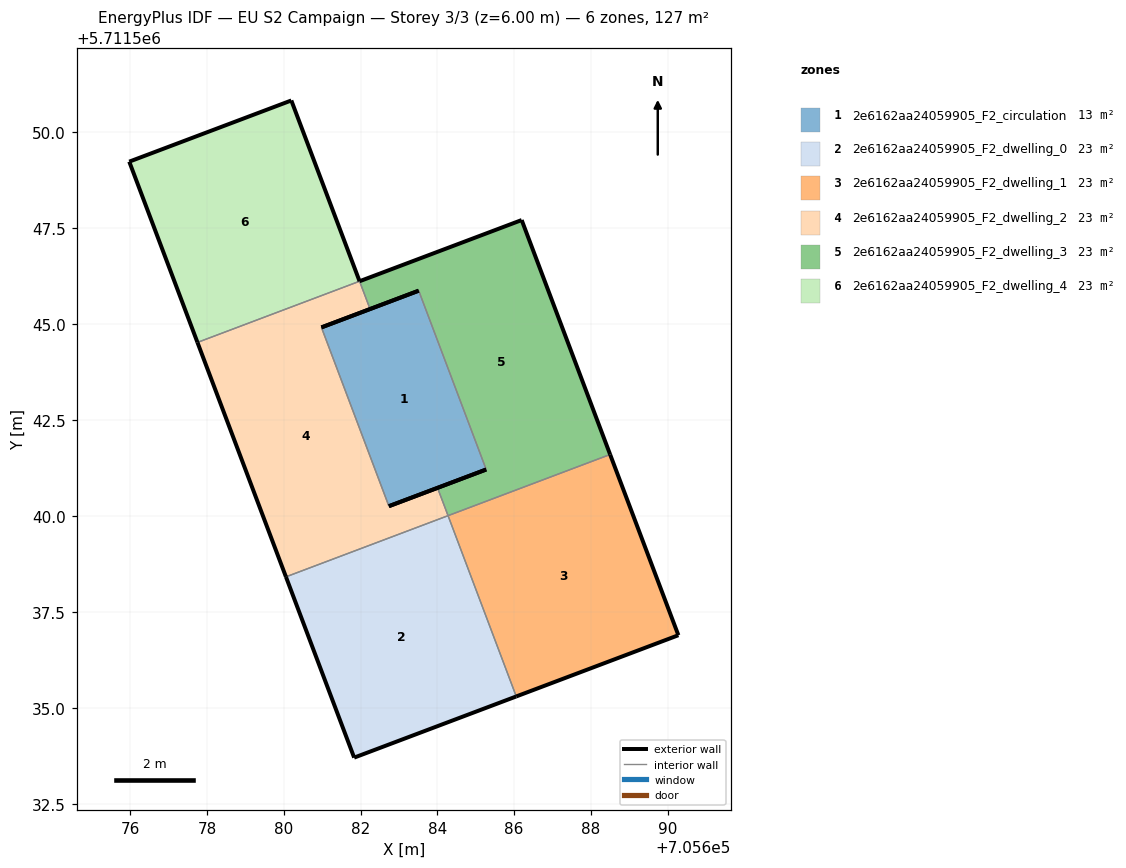
=== STOREY PLAN SPEC (per zone: floor XY polygon, exterior-wall plan segments, windows/doors) ===
zone 1: 2e6162aa24059905_F2_circulation  (13.5 m²)
  floor: (705685.27, 5711541.21) (705683.51, 5711545.87) (705680.98, 5711544.92) (705682.74, 5711540.26)
  exterior wall: (705685.27, 5711541.21) – (705682.74, 5711540.26)  [2.7 m]
  exterior wall: (705680.98, 5711544.92) – (705683.52, 5711545.87)  [2.7 m]
  interior walls: 2
zone 2: 2e6162aa24059905_F2_dwelling_0  (22.7 m²)
  floor: (705686.05, 5711535.31) (705684.28, 5711540.01) (705680.06, 5711538.42) (705681.83, 5711533.71)
  exterior wall: (705686.06, 5711535.31) – (705681.83, 5711533.71)  [4.5 m]
  exterior wall: (705681.83, 5711533.71) – (705680.06, 5711538.42)  [5.0 m]
  interior walls: 2
zone 3: 2e6162aa24059905_F2_dwelling_1  (22.7 m²)
  floor: (705690.28, 5711536.90) (705688.50, 5711541.61) (705684.28, 5711540.01) (705686.05, 5711535.31)
  exterior wall: (705688.50, 5711541.61) – (705690.28, 5711536.90)  [5.0 m]
  exterior wall: (705690.28, 5711536.90) – (705686.06, 5711535.31)  [4.5 m]
  interior walls: 2
zone 4: 2e6162aa24059905_F2_dwelling_2  (22.7 m²)
  floor: (705684.28, 5711540.01) (705684.00, 5711540.74) (705682.74, 5711540.26) (705680.98, 5711544.92) (705682.25, 5711545.39) (705681.97, 5711546.12) (705677.75, 5711544.52) (705680.06, 5711538.42)
  exterior wall: (705682.25, 5711545.39) – (705680.98, 5711544.92)  [1.4 m]
  exterior wall: (705682.74, 5711540.26) – (705684.01, 5711540.74)  [1.4 m]
  exterior wall: (705680.06, 5711538.42) – (705677.75, 5711544.52)  [6.5 m]
  interior walls: 5
zone 5: 2e6162aa24059905_F2_dwelling_3  (22.7 m²)
  floor: (705688.50, 5711541.61) (705686.20, 5711547.71) (705681.97, 5711546.12) (705682.25, 5711545.39) (705683.51, 5711545.87) (705685.27, 5711541.21) (705684.00, 5711540.74) (705684.28, 5711540.01)
  exterior wall: (705684.01, 5711540.74) – (705685.27, 5711541.21)  [1.4 m]
  exterior wall: (705683.52, 5711545.87) – (705682.25, 5711545.39)  [1.4 m]
  exterior wall: (705681.97, 5711546.12) – (705686.20, 5711547.71)  [4.5 m]
  exterior wall: (705686.20, 5711547.71) – (705688.50, 5711541.61)  [6.5 m]
  interior walls: 4
zone 6: 2e6162aa24059905_F2_dwelling_4  (22.7 m²)
  floor: (705681.97, 5711546.12) (705680.20, 5711550.82) (705675.98, 5711549.23) (705677.75, 5711544.52)
  exterior wall: (705675.98, 5711549.23) – (705680.20, 5711550.82)  [4.5 m]
  exterior wall: (705680.20, 5711550.82) – (705681.97, 5711546.12)  [5.0 m]
  exterior wall: (705677.75, 5711544.52) – (705675.98, 5711549.23)  [5.0 m]
  interior walls: 1

=== DERIVED (storey summary) ===
Building: EU S2 Campaign
Storey: 3 of 3  (floor level z = 6.00 m)
Storey gross floor area: 127.0 m²
Zones on this storey: 6
  - 2e6162aa24059905_F2_circulation: floor 13.5 m²; exterior wall 5.4 m (16.2 m²); WWR 0.0%
  - 2e6162aa24059905_F2_dwelling_0: floor 22.7 m²; exterior wall 9.5 m (28.6 m²); WWR 0.0%
  - 2e6162aa24059905_F2_dwelling_1: floor 22.7 m²; exterior wall 9.5 m (28.6 m²); WWR 0.0%
  - 2e6162aa24059905_F2_dwelling_2: floor 22.7 m²; exterior wall 9.2 m (27.7 m²); WWR 0.0%
  - 2e6162aa24059905_F2_dwelling_3: floor 22.7 m²; exterior wall 13.7 m (41.2 m²); WWR 0.0%
  - 2e6162aa24059905_F2_dwelling_4: floor 22.7 m²; exterior wall 14.6 m (43.7 m²); WWR 0.0%
Zone adjacency (shared interzone walls):
  - 2e6162aa24059905_F2_circulation ↔ 2e6162aa24059905_F2_dwelling_2
  - 2e6162aa24059905_F2_circulation ↔ 2e6162aa24059905_F2_dwelling_3
  - 2e6162aa24059905_F2_dwelling_0 ↔ 2e6162aa24059905_F2_dwelling_1
  - 2e6162aa24059905_F2_dwelling_0 ↔ 2e6162aa24059905_F2_dwelling_2
  - 2e6162aa24059905_F2_dwelling_1 ↔ 2e6162aa24059905_F2_dwelling_3
  - 2e6162aa24059905_F2_dwelling_2 ↔ 2e6162aa24059905_F2_dwelling_3
  - 2e6162aa24059905_F2_dwelling_2 ↔ 2e6162aa24059905_F2_dwelling_4